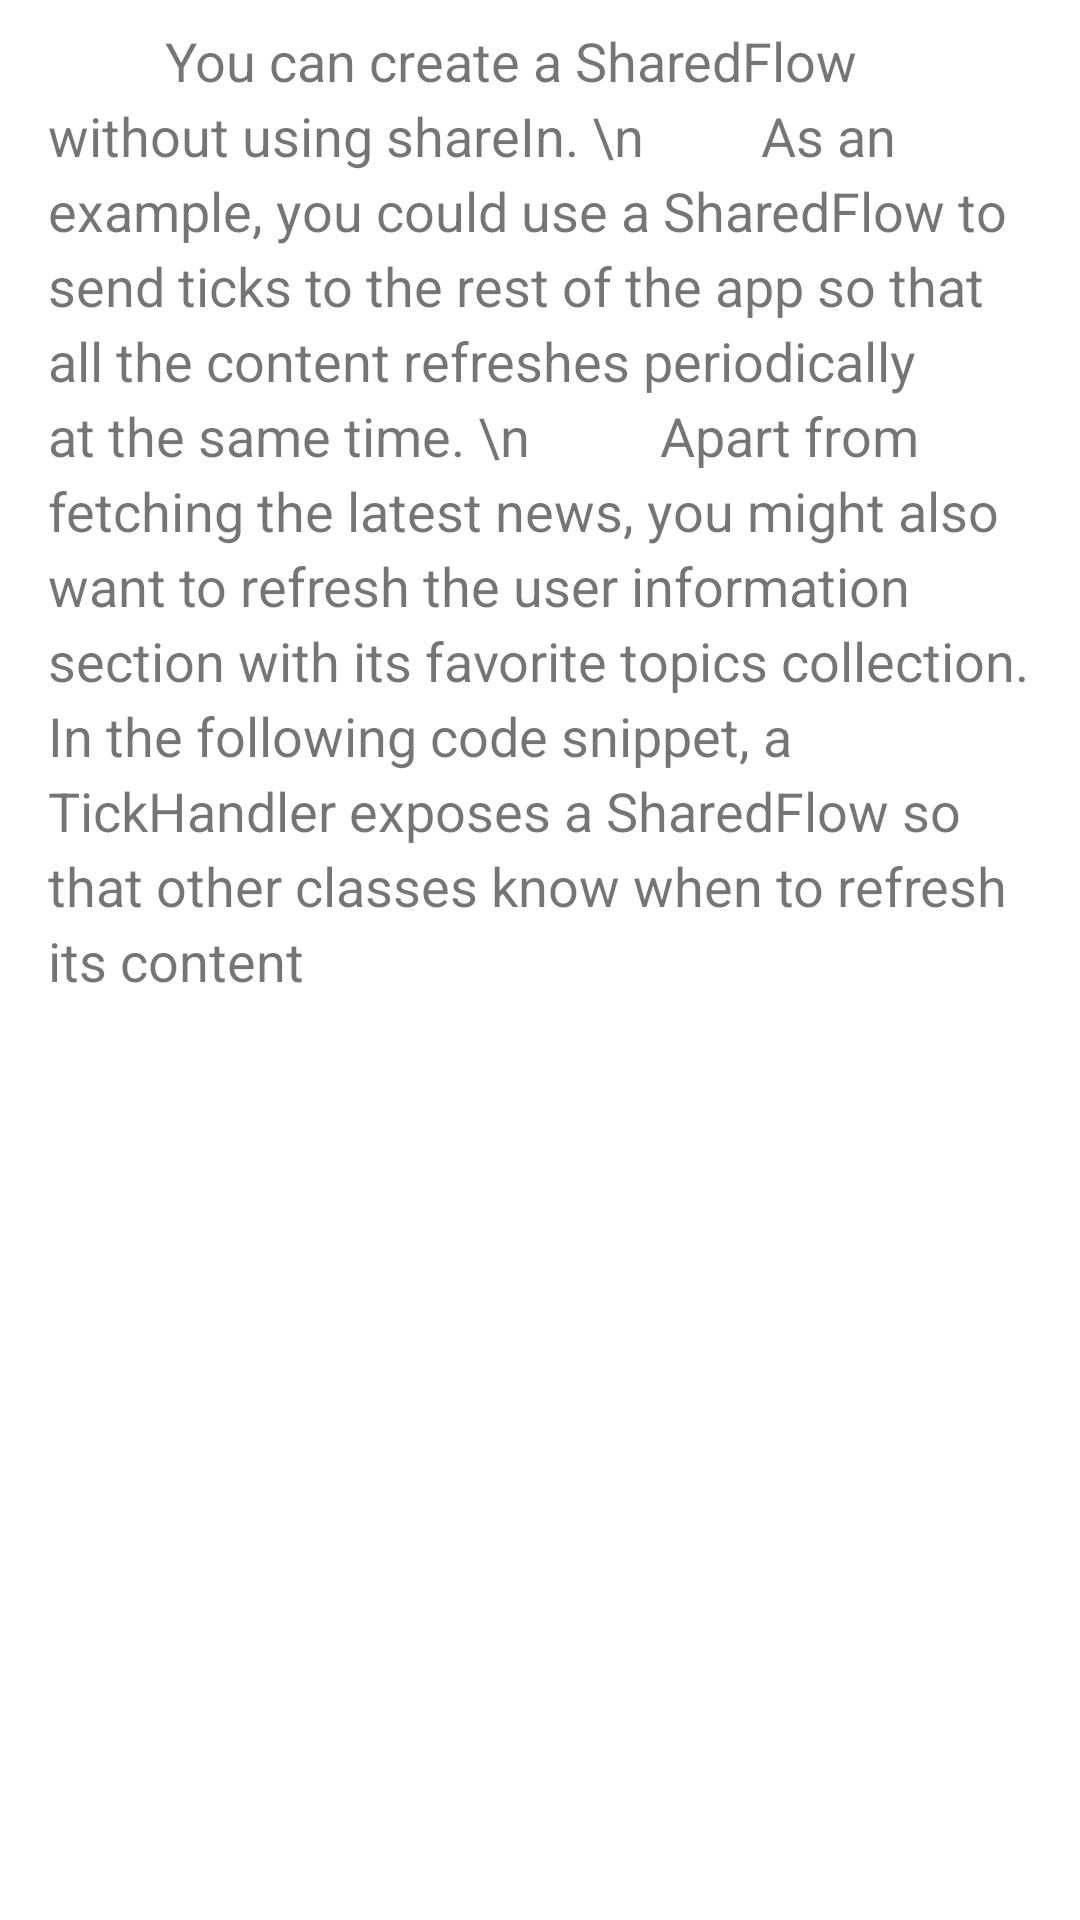

Layout XML and referenced resources for this Android screen:
<!-- AndroidManifest.xml: application theme Theme.FavoritePager -->
<!-- res/layout/fragment_text_step.xml -->
<?xml version="1.0" encoding="utf-8"?>
<androidx.constraintlayout.widget.ConstraintLayout xmlns:android="http://schemas.android.com/apk/res/android"
    xmlns:app="http://schemas.android.com/apk/res-auto"
    xmlns:tools="http://schemas.android.com/tools"
    android:layout_width="match_parent"
    android:layout_height="match_parent">

    <TextView
        android:id="@+id/text_step_tv"
        android:layout_width="0dp"
        android:layout_height="wrap_content"
        android:layout_marginStart="16dp"
        android:layout_marginLeft="16dp"
        android:layout_marginTop="8dp"
        android:layout_marginEnd="16dp"
        android:layout_marginRight="16dp"
        android:lineSpacingExtra="4dp"
        android:textSize="18sp"
        android:text="
        You can create a SharedFlow without using shareIn. \n
        As an example, you could use a SharedFlow to send ticks to the rest of the app so that all the content refreshes periodically at the same time. \n
         Apart from fetching the latest news, you might also want to refresh the user information section with its favorite topics collection. In the following code snippet, a TickHandler exposes a SharedFlow so that other classes know when to refresh its content"
        app:layout_constraintEnd_toEndOf="parent"
        app:layout_constraintStart_toStartOf="parent"
        app:layout_constraintTop_toTopOf="parent" />
</androidx.constraintlayout.widget.ConstraintLayout>
<!-- resources referenced by this layout -->
<resources>
  <style name="Theme.FavoritePager" parent="Theme.MaterialComponents.DayNight.DarkActionBar">
          
          <item name="colorPrimary">@color/purple_500</item>
          <item name="colorPrimaryVariant">@color/purple_700</item>
          <item name="colorOnPrimary">@color/white</item>
          
  
          <item name="colorSecondary">@color/step_num_blue</item>
          <item name="colorSecondaryVariant">@color/teal_700</item>
          <item name="colorOnSecondary">@color/black</item>
          
          <item name="android:statusBarColor" tools:targetApi="l">?attr/colorPrimaryVariant</item>
          
      </style>
  <color name="purple_500">#FF6200EE</color>
  <color name="purple_700">#FF3700B3</color>
  <color name="white">#FFFFFFFF</color>
  <color name="step_num_blue">#3F51B5</color>
  <color name="teal_700">#FF018786</color>
  <color name="black">#FF000000</color>
</resources>
